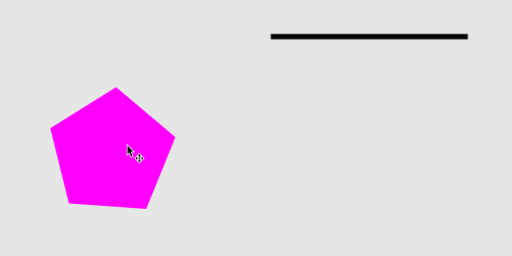
t = 0.00 s
t = 0.60 s: frame unchanged from t = 0.00 s, image omitted
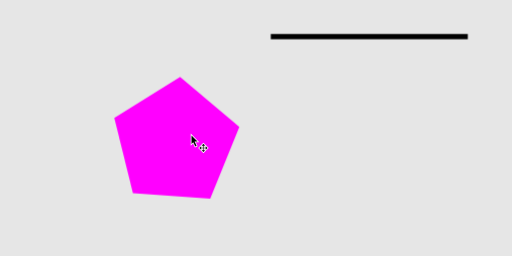
t = 1.30 s
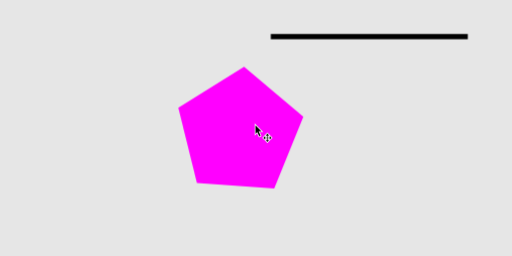
t = 1.80 s
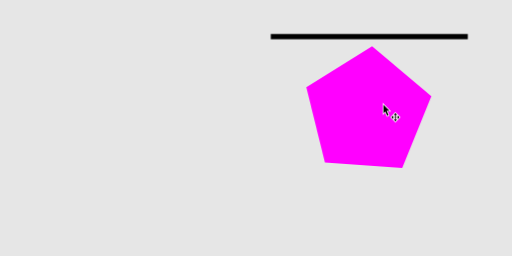
t = 2.80 s
t = 3.40 s: frame unchanged from t = 2.80 s, image omitted

The animated SVG that drew these frames (rendered in a browser with its animation timeline set to each time). Animation: 1 CSS @keyframes rule; one cycle of 4.00 s, repeats indefinitely.

<?xml version="1.0" encoding="UTF-8" standalone="no"?>
<!-- Created with Inkscape (http://www.inkscape.org/) -->

<svg
   width="100mm"
   height="50mm"
   viewBox="0 0 100 50"
   version="1.1"
   id="svg5"
   inkscape:version="1.2.2 (1:1.2.2+202212051551+b0a8486541)"
   sodipodi:docname="moving_simple.svg"
   xml:space="preserve"
   xmlns:inkscape="http://www.inkscape.org/namespaces/inkscape"
   xmlns:sodipodi="http://sodipodi.sourceforge.net/DTD/sodipodi-0.dtd"
   xmlns="http://www.w3.org/2000/svg"
   xmlns:svg="http://www.w3.org/2000/svg"><sodipodi:namedview
     id="namedview7"
     pagecolor="#292929"
     bordercolor="#666666"
     borderopacity="1.0"
     inkscape:pageshadow="2"
     inkscape:pageopacity="0"
     inkscape:pagecheckerboard="0"
     inkscape:document-units="mm"
     showgrid="false"
     inkscape:showpageshadow="2"
     inkscape:deskcolor="#292929"
     inkscape:zoom="2.3786088"
     inkscape:cx="78.407176"
     inkscape:cy="79.668418"
     inkscape:window-width="2560"
     inkscape:window-height="1376"
     inkscape:window-x="0"
     inkscape:window-y="0"
     inkscape:window-maximized="1"
     inkscape:current-layer="layer1" />
    <defs id="defs2" />
    <style>
@keyframes cursor {
 0% { transform: translate(0); }
 20% { transform: translate(0); }
 70% { transform: translate(50px, -8px);}
 100% { transform: translate(50px, -8px);}
}
#g303 {
    animation: cursor 4s linear infinite;
}
#pent {
    animation: cursor 4s linear infinite;
}
    </style>
    <g inkscape:label="Layer 1" inkscape:groupmode="layer" id="layer1">
        <rect style="fill:#e6e6e6;stroke:none;stroke-width:1;stroke-dasharray:none;paint-order:stroke fill markers;stop-color:#000000" id="rect1255" width="100" height="50" x="0" y="0" inkscape:label="canvas_page" />
        <g id="pent">
            <path sodipodi:type="star" style="fill:#ff00ff;stroke-width:0.529167;paint-order:stroke fill markers;stop-color:#000000" id="path231" inkscape:flatsided="true" sodipodi:sides="5" sodipodi:cx="40.471973" sodipodi:cy="52.646069" sodipodi:r1="12.874228" sodipodi:r2="10.41547" sodipodi:arg1="1.0140072" sodipodi:arg2="1.6423258" inkscape:rounded="0" inkscape:randomized="0" d="M 47.275527,63.575725 32.179666,62.494082 28.543492,47.802819 41.392074,39.804762 52.969108,49.552954 Z" inkscape:transform-center-x="-0.28432644" inkscape:transform-center-y="-0.95582535" transform="translate(-18.721286,-22.776999)" inkscape:label="pentagon" />
        </g>
       <path style="fill:none;stroke:#000000;stroke-width:1;stroke-linecap:butt;stroke-linejoin:miter;stroke-opacity:1;stroke-dasharray:none" d="M 52.886784,7.1416018 H 91.372178" id="path599" inkscape:label="snap_line" />
       <g id="g303">
           <path style="fill:#000000;stroke:#ffffff;stroke-width:0.3;stroke-linecap:butt;stroke-linejoin:miter;stroke-dasharray:none;stroke-opacity:1;paint-order:stroke fill markers" d="m 24.886276,28.453816 v 1.655447 l 0.33834,-0.339614 0.406543,0.83684 0.244059,-0.126664 -0.377606,-0.823043 0.559071,-0.016 z" id="path369" />
           <path id="path371" style="fill:#000000;stroke:#ffffff;stroke-width:0.3;stroke-linecap:butt;stroke-linejoin:miter;stroke-dasharray:none;stroke-opacity:1;paint-order:stroke fill markers" d="m 27.215074,30.089706 -0.342888,0.35346 h 0.285907 v 0.09081 0.302787 h -0.301651 -0.09022 V 30.54978 l -0.352385,0.344178 0.352385,0.34443 v -0.286983 h 0.09022 0.301651 v 0.302787 0.09056 h -0.285907 l 0.342888,0.353711 0.343138,-0.353711 h -0.285906 v -0.09056 -0.302787 h 0.301651 0.09047 v 0.286983 l 0.352135,-0.34443 -0.352135,-0.344178 v 0.286983 h -0.09047 -0.301651 v -0.302787 -0.09081 h 0.285906 z" />
        </g>
    </g>
</svg>
